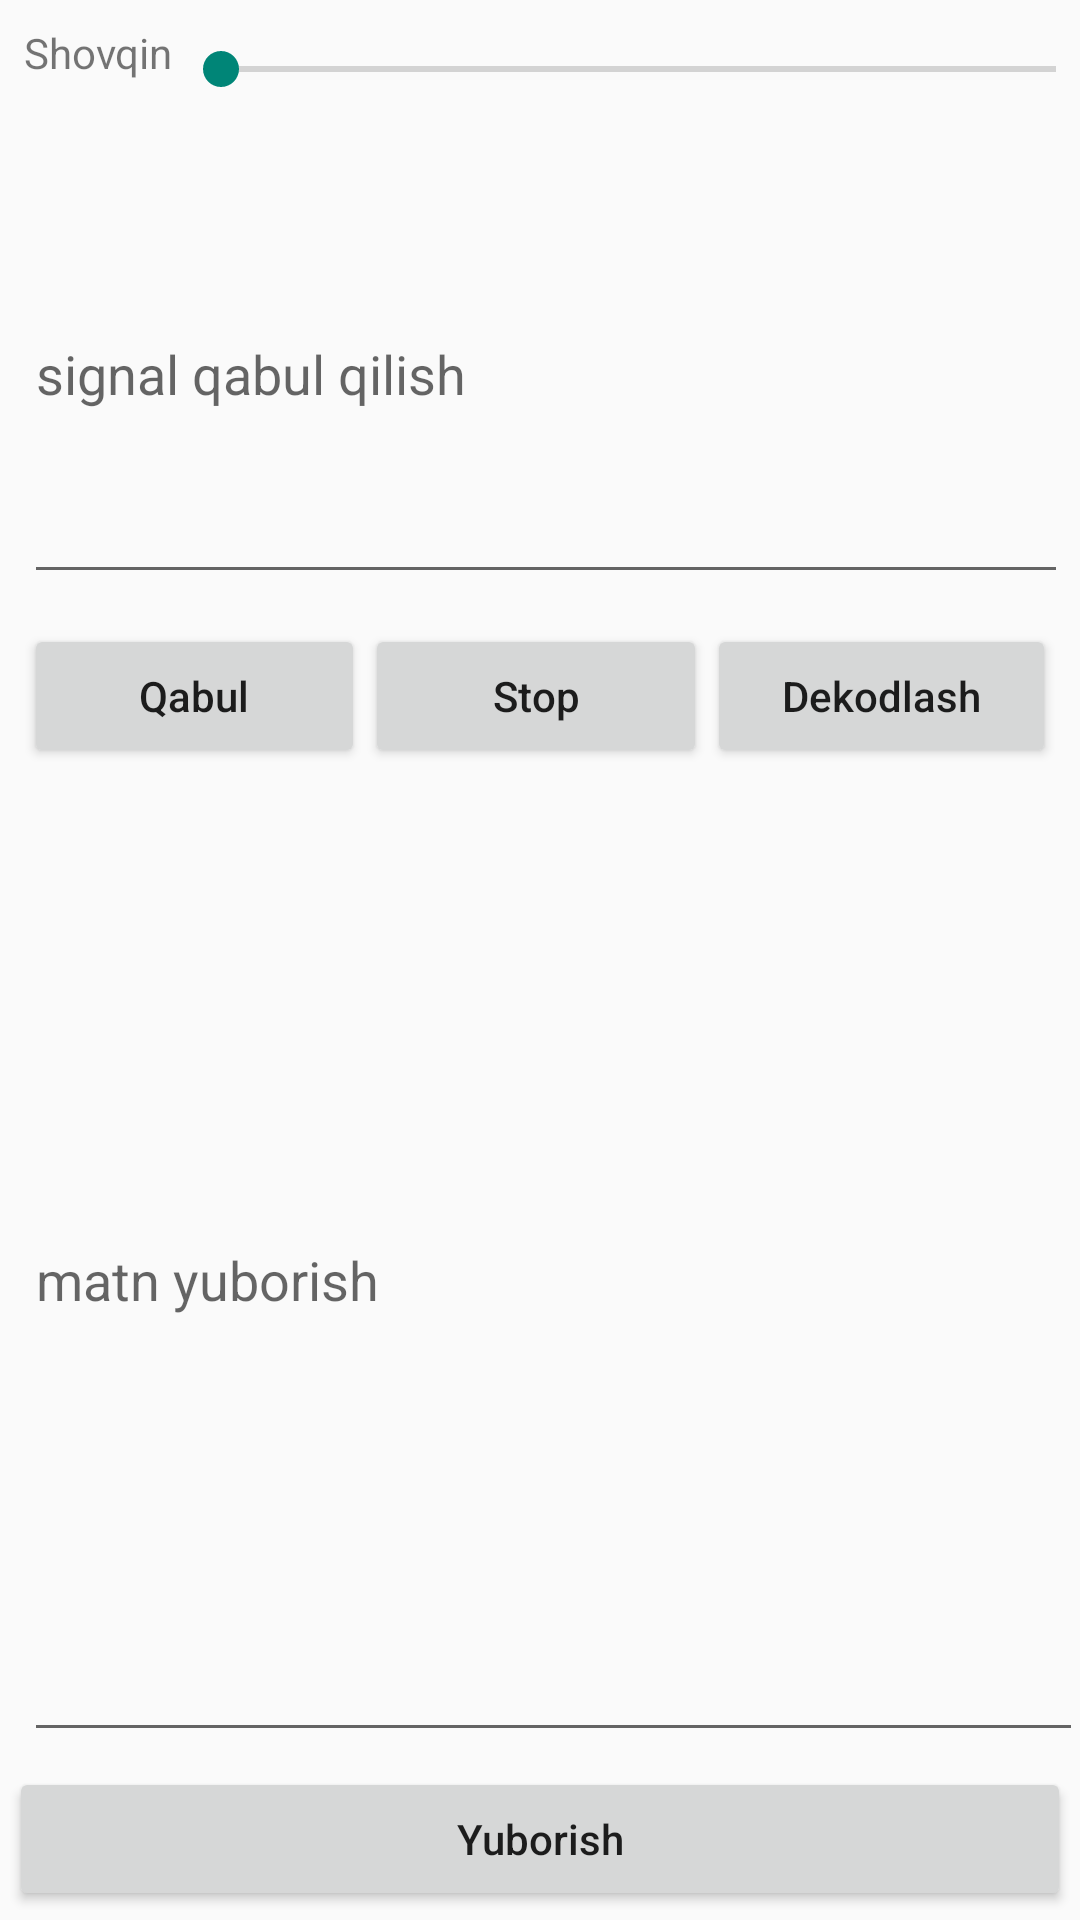

Here is an Android app screen rendered from its layout file. Give the layout XML and the strings, colors and styles it references.
<!-- AndroidManifest.xml: application theme Theme.HyteraApp2 -->
<!-- res/layout/activity_second.xml -->
<?xml version="1.0" encoding="utf-8"?>
<LinearLayout xmlns:android="http://schemas.android.com/apk/res/android"
    android:layout_width="wrap_content"
    android:layout_height="wrap_content"
    android:orientation="vertical"

    android:padding="3dp">

    <LinearLayout
        android:layout_width="wrap_content"
        android:layout_height="wrap_content"
        android:padding="5dp">

        <TextView
            android:layout_width="wrap_content"
            android:layout_height="wrap_content"
            android:layout_gravity="left"
            android:text="Shovqin" />

        <SeekBar
            android:id="@+id/shovqin_seekbar"
            android:layout_width="330dp"
            android:layout_height="30dp" />

    </LinearLayout>


    <LinearLayout
        android:layout_width="wrap_content"
        android:layout_height="wrap_content"
        android:baselineAligned="false"
        android:orientation="vertical"
        android:padding="5dp">

        <EditText
            android:id="@+id/result_text"
            android:layout_width="380dp"
            android:layout_height="150dp"
            android:hint="signal qabul qilish" />


    </LinearLayout>

    <LinearLayout
        android:layout_width="match_parent"
        android:layout_height="wrap_content"
        android:orientation="horizontal"
        android:padding="5dp">

        <Button
            android:id="@+id/qabul_button"
            android:layout_width="wrap_content"
            android:layout_height="wrap_content"
            android:layout_weight="1"
            android:textAllCaps="false"
            android:text="Qabul" />

        <Button
            android:id="@+id/stop_button"
            android:layout_width="wrap_content"
            android:layout_height="wrap_content"
            android:layout_weight="1"
            android:textAllCaps="false"
            android:text="Stop" />

        <Button
            android:id="@+id/button9"
            android:layout_width="wrap_content"
            android:layout_height="wrap_content"
            android:layout_weight="1"
            android:textAllCaps="false"
            android:text="Dekodlash" />

    </LinearLayout>

    <EditText
        android:id="@+id/textView5"
        android:layout_width="380dp"
        android:layout_height="208dp"
        android:layout_weight="1"
        android:hint="matn yuborish"
        android:layout_margin="5dp"/>

    <Button
        android:id="@+id/button11"
        android:layout_width="match_parent"
        android:layout_height="wrap_content"
        android:textAllCaps="false"
        android:text="Yuborish" />


</LinearLayout>
<!-- resources referenced by this layout -->
<resources>
  <style name="Theme.HyteraApp2" parent="Base.Theme.HyteraApp2" />
  <style name="Base.Theme.HyteraApp2" parent="Theme.AppCompat.Light">
          
          
      </style>
</resources>
